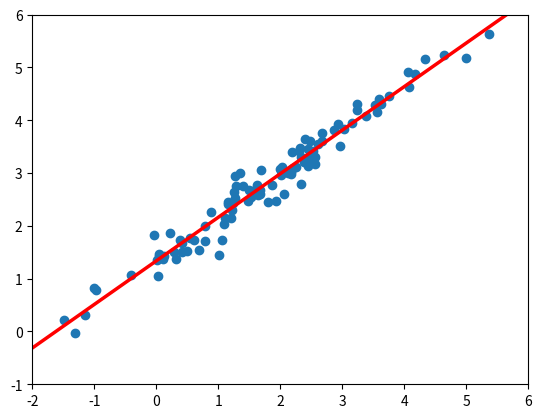

Write the Python code that produced this figure.
# [redacted]
import numpy as np
import matplotlib.pyplot as plt

def LinearRegression_NormalEquation(X, label):
    A = np.dot(X.T, X)
    b = np.dot(X.T, label)
    
    U, S, V_t = np.linalg.svd(A)
    S = np.diag(S)
    S_inv = np.linalg.inv(S)
    
    #   Calculate A_pseu
    A_pseu = np.dot(V_t.T, np.dot(S_inv, U.T))
    
    weights = np.dot(A_pseu, b)
    return weights

if __name__ == "__main__":
    np.random.seed(10)
    no_samples = 100
    mean = [2, 3]
    cov = [[2, 1.7], [1.7, 1.5]]
    data = np.random.multivariate_normal(mean, cov, no_samples)
    no_samples, no_features = data.shape
    
    X_train = np.concatenate((data[:, [0]], np.ones((no_samples, 1))), axis = 1)
    Y_train = data[:, [1]]
    plt.scatter(data[:, 0], data[:, 1])
    plt.axis([-2, 6, -1, 6])
    
    weights = LinearRegression_NormalEquation(X_train, Y_train)
    print(weights)
    plt.plot((-2, 6), ((weights[0]*(-2) + weights[1]), (weights[0]*(6) + weights[1])), c = 'r', linewidth = 2.5)
    